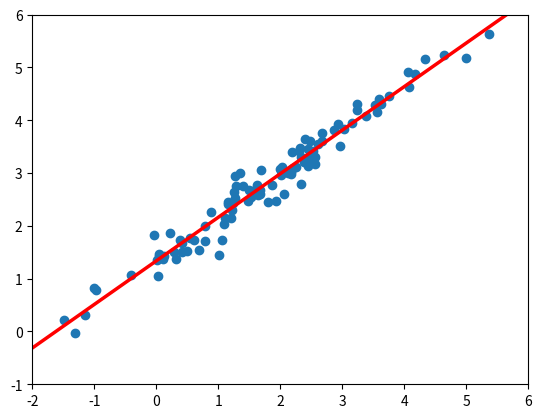

Write the Python code that produced this figure.
# [redacted]
import numpy as np
import matplotlib.pyplot as plt

def LinearRegression_NormalEquation(X, label):
    A = np.dot(X.T, X)
    b = np.dot(X.T, label)
    
    U, S, V_t = np.linalg.svd(A)
    S = np.diag(S)
    S_inv = np.linalg.inv(S)
    
    #   Calculate A_pseu
    A_pseu = np.dot(V_t.T, np.dot(S_inv, U.T))
    
    weights = np.dot(A_pseu, b)
    return weights

if __name__ == "__main__":
    np.random.seed(10)
    no_samples = 100
    mean = [2, 3]
    cov = [[2, 1.7], [1.7, 1.5]]
    data = np.random.multivariate_normal(mean, cov, no_samples)
    no_samples, no_features = data.shape
    
    X_train = np.concatenate((data[:, [0]], np.ones((no_samples, 1))), axis = 1)
    Y_train = data[:, [1]]
    plt.scatter(data[:, 0], data[:, 1])
    plt.axis([-2, 6, -1, 6])
    
    weights = LinearRegression_NormalEquation(X_train, Y_train)
    print(weights)
    plt.plot((-2, 6), ((weights[0]*(-2) + weights[1]), (weights[0]*(6) + weights[1])), c = 'r', linewidth = 2.5)
    